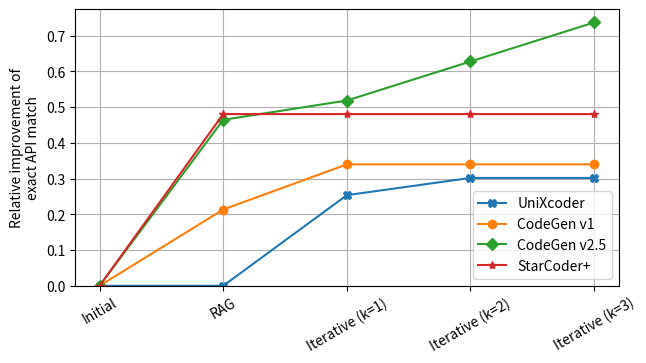

Source code (Python):
from matplotlib import pyplot as plt

Editsimilarity = [
    [
        0,
        (36.68 - 33.40) / 33.40,
        (40.31 - 33.40) / 33.40,
        (40.40 - 33.40) / 33.40,
        (40.40 - 33.40) / 33.40,
        (40.40 - 33.40) / 33.40,
    ],  # UniXcoder
    [
        0,
        (47.10 - 43.64) / 43.64,
        (47.35 - 43.64) / 43.64,
        (47.35 - 43.64) / 43.64,
        (47.39 - 43.64) / 43.64,
        (47.39 - 43.64) / 43.64,
    ],  # CodeGen v1
    [
        0,
        (48.78 - 43.93) / 43.93,
        (49.04 - 43.93) / 43.93,
        (49.48 - 43.93) / 43.93,
        (49.49 - 43.93) / 43.93,
        (49.49 - 43.93) / 43.93,
    ],  # CodeGen v2.5
    [
        0,
        (37.89 - 33.24) / 33.24,
        (38.69 - 33.24) / 33.24,
        (38.81 - 33.24) / 33.24,
        (38.81 - 33.24) / 33.24,
        (38.81 - 33.24) / 33.24,
    ],  # StarCoder+
]
Editdistance = [
    [
        0,
        (52.39 - 47.51) / 52.39,
        (52.39 - 31.08) / 52.39,
        (52.39 - 31.06) / 52.39,
        (52.39 - 31.06) / 52.39,
        (52.39 - 31.06) / 52.39,
    ],  # UniXcoder
    [
        0,
        (40.04 - 31.8) / 40.04,
        (40.04 - 31.26) / 40.04,
        (40.04 - 31.26) / 40.04,
        (40.04 - 31.25) / 40.04,
        (40.04 - 31.25) / 40.04,
    ],  # CodeGen v1
    [
        0,
        (47.21 - 32.27) / 47.21,
        (47.21 - 32.19) / 47.21,
        (47.21 - 32.07) / 47.21,
        (47.21 - 32.06) / 47.21,
        (47.21 - 32.06) / 47.21,
    ],  # CodeGen v2.5
    [
        0,
        (44.6 - 35.93) / 44.6,
        (44.6 - 35.63) / 44.6,
        (44.6 - 35.54) / 44.6,
        (44.6 - 35.54) / 44.6,
        (44.6 - 35.54) / 44.6,
    ],  # StarCoder+
]
APIexactmatch = [
    [
        0,
        0,
        (5.98 - 4.77) / 4.77,
        (6.21 - 4.77) / 4.77,
        (6.21 - 4.77) / 4.77,
        (6.21 - 4.77) / 4.77,
    ],  # UniXcoder
    [
        0,
        (8.64 - 7.12) / 7.12,
        (9.54 - 7.12) / 7.12,
        (9.54 - 7.12) / 7.12,
        (9.54 - 7.12) / 7.12,
        (9.54 - 7.12) / 7.12,
    ],  # CodeGen v1
    [
        0,
        (12.20 - 8.33) / 8.33,
        (12.65 - 8.33) / 8.33,
        (13.56 - 8.33) / 8.33,
        (14.47 - 8.33) / 8.33,
        (14.47 - 8.33) / 8.33,
    ],  # CodeGen v2.5
    [
        0,
        (8.41 - 5.68) / 5.68,
        (8.41 - 5.68) / 5.68,
        (8.41 - 5.68) / 5.68,
        (8.41 - 5.68) / 5.68,
        (8.41 - 5.68) / 5.68,
    ],  # StarCoder+
]

# three stacked plots sharing x axis for edit similarity, edit distance and API exact match
# fig, (ax1, ax2, ax3) = plt.subplots(3, sharex=True)
fig, ax3 = plt.subplots()
# increase the height of the figure
fig.set_figheight(3.5)
# margin left
plt.subplots_adjust(left=0.11, right=0.96)
# reduce margin top and bottom
plt.subplots_adjust(top=0.99, bottom=0.20)
# larger font size
# plt.rcParams.update({"font.size": 14})
# set label for all y axes to Relative Improvement
# fig.text(0.01, 0.5, "Relative Improvement", va="center", rotation="vertical")
# smaller font size
plt.rcParams.update({"font.size": 10})
# align y labels
fig.align_ylabels()
markers = ["X", "o", "D", "*"]
# for i, ed in enumerate(Editdistance):
#     ax1.plot(ed, marker=markers[i])
# ax1.set_ylabel("Edit Distance")
# for i, es in enumerate(Editsimilarity):
#     ax2.plot(es, marker=markers[i])
# ax2.set_ylabel("Normalized Edit Similarity")
for i, api in enumerate(APIexactmatch):
    ax3.plot(api[:-1], marker=markers[i])
ax3.set_ylabel("Relative improvement of\nexact API match")
plt.xticks(
    [0, 1, 2, 3, 4],
    [
        "Initial",
        "RAG",
        "Iterative (k=1)",
        "Iterative (k=2)",
        "Iterative (k=3)",
    ],
)
plt.xticks(rotation=30)
# draw grids for all subplots
# ax1.grid()
# ax2.grid()
ax3.grid()
# start all y at 0
# ax1.set_ylim(bottom=0)
# ax2.set_ylim(bottom=0)
ax3.set_ylim(bottom=0)
# legend
ax3.legend(["UniXcoder", "CodeGen v1", "CodeGen v2.5", "StarCoder+"], loc="lower right")
# save as pdf
plt.savefig("plot_k.pdf")
plt.show()
